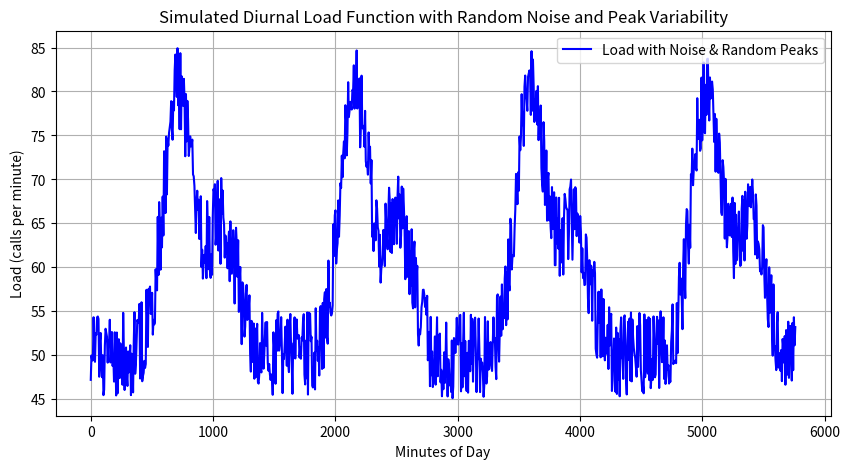

This chart was generated by the following Python code:
import numpy as np
import matplotlib.pyplot as plt

def load_function_with_noise_and_random_peaks(x):
    """
    Compute the load function including:
      - Random noise in [-5, 5]
      - Slight random shifts in the peak centers (±10 minutes)
      
    f(x) = 50 + 30 * (exp(-(((x mod 1440) - (720 + shift1))^2 / (2*120^2))) +
                      0.5 * exp(-(((x mod 1440) - (1080 + shift2))^2 / (2*120^2))))
           + noise
    """
    # Compute minute-of-day (x modulo 1440)
    minutes_of_day = x - np.floor(x / 1440) * 1440

    # Generate slight random shifts for each peak (in minutes)
    shift1 = np.random.uniform(-10, 10)  # shift for the first peak (around noon)
    shift2 = np.random.uniform(-10, 10)  # shift for the second peak (around 6:00 PM)
    
    # First peak centered at 720 + shift1 minutes (12:00 noon plus a slight random offset)
    peak1 = np.exp(-((minutes_of_day - (720 + shift1))**2) / (2 * 120**2))
    # Second peak centered at 1080 + shift2 minutes (6:00 PM plus a slight random offset)
    peak2 = 0.5 * np.exp(-((minutes_of_day - (1080 + shift2))**2) / (2 * 120**2))
    
    # Generate random noise uniformly distributed between -5 and 5 for each x value
    noise = np.random.uniform(-5, 5, size=x.shape)
    
    return 50 + 30 * (peak1 + peak2) + noise

# Generate x values (minutes over one day)
x_values = np.linspace(0, 1440*4, 1000)
y_values = load_function_with_noise_and_random_peaks(x_values)

plt.figure(figsize=(10, 5))
plt.plot(x_values, y_values, label='Load with Noise & Random Peaks', color='blue')
plt.xlabel("Minutes of Day")
plt.ylabel("Load (calls per minute)")
plt.title("Simulated Diurnal Load Function with Random Noise and Peak Variability")
plt.legend()
plt.grid(True)
plt.show()